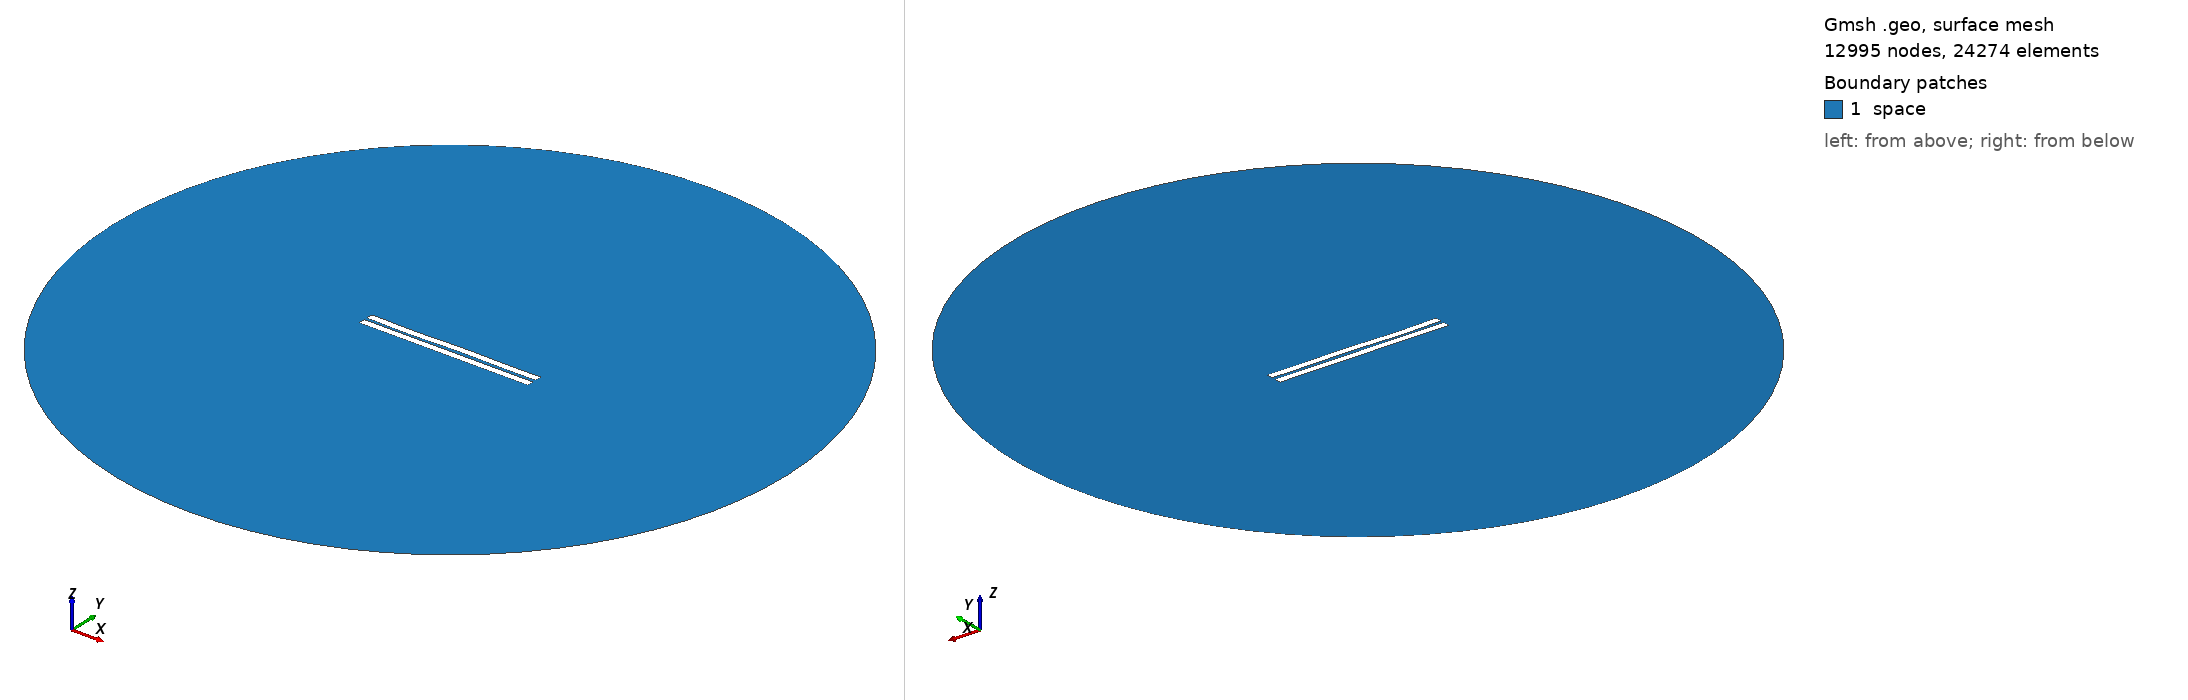

Gmsh geometry script, surface-meshed: 12995 nodes, 24274 surface elements. Boundary patches (legend numbers): 1 space. Left view from above one corner, right view from below the opposite corner. Legend entries are the model's physical surfaces. The drawing asked Gmsh for element sizes between 1% and 20% of the model's largest extent; the script's own settings can give other sizes.

=== 1051.geo (drawn) ===
//---------------------------------------
// Geometry kernel
//---------------------------------------

SetFactory("OpenCASCADE");



//---------------------------------------
// Parameters of the geometry
//---------------------------------------

// Overetch of the upper plate
overetch = 0.0;

// Distance between the plates
distance = 1.75;

// Discretization over the x axis (for the deformation)
nx = 50; 

// Length of the plate
L = 100 - overetch; 

// Number of modes
n = 4; 

// 1st mode coefficient
coeff(1) = 0.07499999999999998;
beta(1) = 0.596864 * 3.1415926535 / L;

// 2nd mode coefficient
coeff(2) = 0.0;
beta(2) = 1.49418 * 3.1415926535 / L;

// 3rd mode coefficient
coeff(3) = -0.15;
beta(3) = 2.50025 * 3.1415926535 / L;

// 4th mode coefficient
coeff(4) = -0.15;
beta(4) = 3.49999 * 3.1415926535 / L;



//---------------------------------------
// Upper plate (deformed rectangle)
//---------------------------------------

// Coordiantes of the upper plate
xmin = -50;
xmax = 50 - overetch;

// Height of the upper plate
yheight = 4 - 2 * overetch;

// Indexes of the points
UpperID[] = {};
LowerID[] = {};
LeftID[] = {};
RightID[] = {};

// Point index
p = 1;

// Horizontal edges
For i In {1:nx}
    x = xmin + (i-1)*(xmax - xmin)/(nx-1);

    y_bottom = distance / 2 + overetch;
    For j In {1:n}
        C = (Cosh(beta(j)*L) + Cos(beta(j)*L)) / (Sinh(beta(j)*L) + Sin(beta(j)*L));
        y_bottom  = y_bottom + coeff(j) * (Cosh(beta(j)*(x+50)) - Cos(beta(j)*(x+50)) - C * (Sinh(beta(j)*(x+50)) - Sin(beta(j)*(x+50))));
    EndFor

    y_top = y_bottom + yheight;

    Point(p) = {x, y_top, 0, 1.0};
    UpperID[i] = p;
    p = p + 1;

    Point(p) = {x, y_bottom, 0, 1.0};
    LowerID[i] = p;
    p = p + 1;
EndFor

// Create point lists
UpperPts[] = {}; LowerPts[] = {};
For i In {1:nx}
  UpperPts[] += {UpperID[i]};
  LowerPts[] += {LowerID[i]};
EndFor

// Build splines
Spline(1) = {UpperPts[]};
Spline(2) = {LowerPts[]};
Line(3) = {LowerPts[nx-1], UpperPts[nx-1]};
Line(4) = {LowerPts[0], UpperPts[0]};

// Build the plane surface
Curve Loop(1) = {2, 3, -1, -4};
Plane Surface(1) = {1};



//---------------------------------------
// Lower plate (rectangle)
//---------------------------------------

// Vertices
Point(1001) = {-50, -1, 0, 1.0};
Point(1002) = { 50, -1, 0, 1.0};
Point(1003) = { 50,  -5, 0, 1.0};
Point(1004) = {-50,  -5, 0, 1.0};

// Edges
Line(5) = {1001, 1002};
Line(6) = {1002, 1003};
Line(7) = {1003, 1004};
Line(8) = {1004, 1001};

// Plane surface
Line Loop(2) = {5, 6, 7, 8};
Plane Surface(2) = {2}; 



//---------------------------------------
// Outer (fictious) boundary
//---------------------------------------

// Points
Point(1005) = {0, 0, 0};       // Center
Point(1006) = {200, 0, 0};     // Start point
Point(1007) = {0, 200, 0};     // 90 degrees
Point(1008) = {-200, 0, 0};    // 180 degrees
Point(1009) = {0, -200, 0};    // 270 degrees

// Circle arcs (each needs start, center, end)
Circle(9) = {1006, 1005, 1007};
Circle(10) = {1007, 1005, 1008};
Circle(11) = {1008, 1005, 1009};
Circle(12) = {1009, 1005, 1006};

// Plane surface for the entire domain
Curve Loop(3) = {9, 10, 11, 12};
Surface(3) = {3};

// Subtract the plates from the whole domain to obtain the actual domain where we want to solve the equations
BooleanDifference{ Surface{3}; Delete; }{ Surface{1}; Surface{2}; Delete; }




//---------------------------------------
// Transfinite Lines/Curves
//---------------------------------------

// Set the number of points on the boundaries
r = 7;

// Plates
Transfinite Curve {1, 2} = 50*r Using Progression 1;
Transfinite Curve {3, 4} = 2*r Using Progression 1;
Transfinite Line {5, 7} = 50*r Using Progression 1;
Transfinite Line {6, 8} = 2*r Using Progression 1;

// Outer boundary
Transfinite Line {9, 10, 11, 12} = 20 Using Progression 1;



//---------------------------------------
// Physical groups
//---------------------------------------                

// Physical curves (boundaries)
Physical Line("force_segment", 10) = {2};
Physical Line("upper_plate", 11) = {1, 3, 4};
Physical Line("lower_plate", 12) = {5, 6, 7, 8};
Physical Line("boundary", 20) = {9, 10, 11, 12};

// Physical Surfaces
Physical Surface("space", 30) = {3};



//---------------------------------------
// 6. Generate the Mesh
//---------------------------------------

// 2D mesh generation
Mesh 2;
